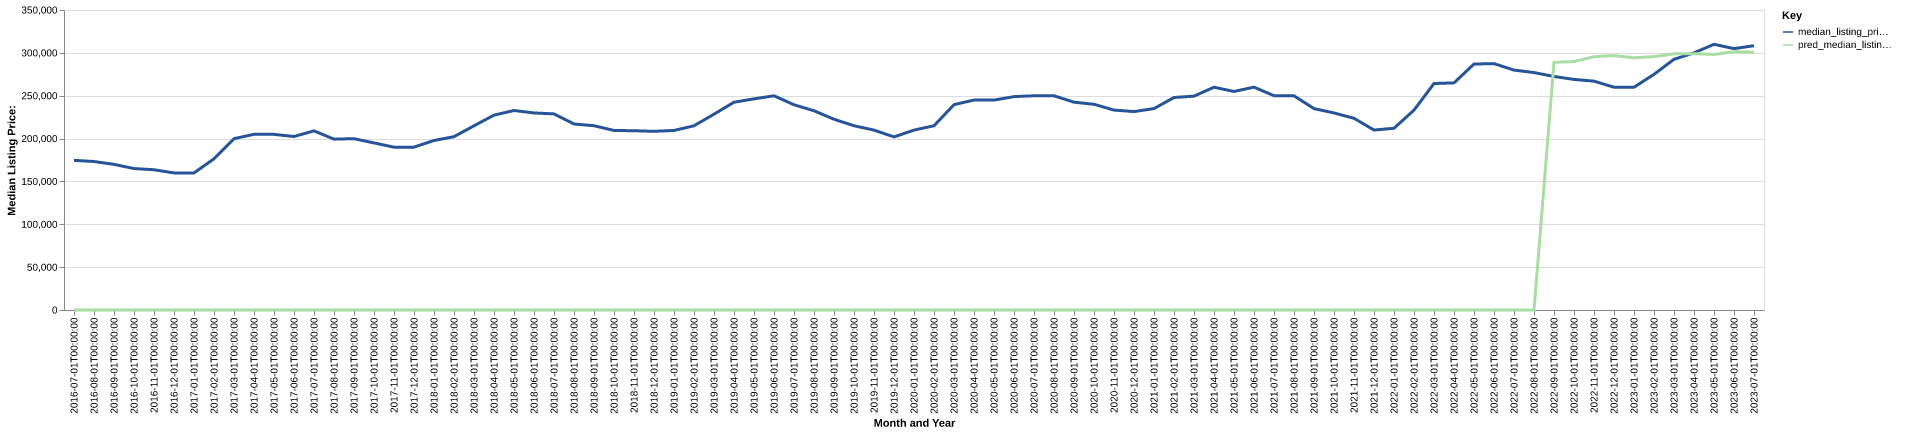

Source data for this figure (header and first rows):
date, time_idx, median_listing_price, thirty_year_interest_rate_five, month, county_name, active_listing_count, median_days_on_market, pred_median_listing_price, month_year
2016-07-01, 0, 174608, 3.72, 7, macomb, mi, 2938, 38.0, 0, Jul-2016
2016-08-01, 1, 173225, 3.73, 8, macomb, mi, 2963, 39.0, 0, Aug-2016
2016-09-01, 2, 169900, 3.66, 9, macomb, mi, 2935, 40.0, 0, Sep-2016
2016-10-01, 3, 165000, 3.64, 10, macomb, mi, 2798, 42.0, 0, Oct-2016
2016-11-01, 4, 163650, 3.66, 11, macomb, mi, 2694, 44.0, 0, Nov-2016
2016-12-01, 5, 159900, 3.48, 12, macomb, mi, 2377, 55.0, 0, Dec-2016
2017-01-01, 6, 159924, 3.45, 1, macomb, mi, 2115, 58.0, 0, Jan-2017
2017-02-01, 7, 176400, 3.5, 2, macomb, mi, 2000, 44.0, 0, Feb-2017
2017-03-01, 8, 199900, 3.52, 3, macomb, mi, 1840, 40.0, 0, Mar-2017
2017-04-01, 9, 204950, 4.03, 4, macomb, mi, 1769, 37.0, 0, Apr-2017
2017-05-01, 10, 204900, 4.32, 5, macomb, mi, 1870, 30.0, 0, May-2017
2017-06-01, 11, 202400, 4.2, 6, macomb, mi, 2055, 29.0, 0, Jun-2017
2017-07-01, 12, 209000, 4.19, 7, macomb, mi, 2239, 29.0, 0, Jul-2017
2017-08-01, 13, 199320, 4.3, 8, macomb, mi, 2563, 31.0, 0, Aug-2017
2017-09-01, 14, 199900, 4.1, 9, macomb, mi, 2645, 36.0, 0, Sep-2017
2017-10-01, 15, 194900, 4.05, 10, macomb, mi, 2689, 37.0, 0, Oct-2017
2017-11-01, 16, 189950, 3.94, 11, macomb, mi, 2458, 44.0, 0, Nov-2017
2017-12-01, 17, 190000, 4.03, 12, macomb, mi, 2058, 53.0, 0, Dec-2017
2018-01-01, 18, 197750, 3.93, 1, macomb, mi, 1789, 61.0, 0, Jan-2018
2018-02-01, 19, 202199, 3.83, 2, macomb, mi, 1638, 52.0, 0, Feb-2018
2018-03-01, 20, 214900, 3.94, 3, macomb, mi, 1624, 39.0, 0, Mar-2018
2018-04-01, 21, 227350, 3.95, 4, macomb, mi, 1652, 32.0, 0, Apr-2018
2018-05-01, 22, 232748, 3.99, 5, macomb, mi, 1766, 30.0, 0, May-2018
2018-06-01, 23, 229900, 4.15, 6, macomb, mi, 1960, 29.0, 0, Jun-2018
2018-07-01, 24, 228800, 4.4, 7, macomb, mi, 2284, 29.0, 0, Jul-2018
2018-08-01, 25, 217000, 4.46, 8, macomb, mi, 2647, 26.0, 0, Aug-2018
2018-09-01, 26, 215000, 4.58, 9, macomb, mi, 2816, 35.0, 0, Sep-2018
2018-10-01, 27, 209450, 4.66, 10, macomb, mi, 2799, 37.0, 0, Oct-2018
2018-11-01, 28, 209150, 4.62, 11, macomb, mi, 2676, 43.0, 0, Nov-2018
2018-12-01, 29, 208450, 4.54, 12, macomb, mi, 2451, 51.0, 0, Dec-2018
2019-01-01, 30, 209450, 4.6, 1, macomb, mi, 2274, 56.0, 0, Jan-2019
2019-02-01, 31, 214900, 4.72, 2, macomb, mi, 2091, 53.0, 0, Feb-2019
2019-03-01, 32, 228471, 4.9, 3, macomb, mi, 2040, 43.0, 0, Mar-2019
2019-04-01, 33, 242400, 4.94, 4, macomb, mi, 2066, 35.0, 0, Apr-2019
2019-05-01, 34, 246350, 4.75, 5, macomb, mi, 2239, 34.0, 0, May-2019
2019-06-01, 35, 249900, 4.51, 6, macomb, mi, 2467, 35.0, 0, Jun-2019
2019-07-01, 36, 239450, 4.41, 7, macomb, mi, 2696, 34.0, 0, Jul-2019
2019-08-01, 37, 232427, 4.41, 8, macomb, mi, 2857, 38.0, 0, Aug-2019
2019-09-01, 38, 222568, 4.2, 9, macomb, mi, 2982, 40.0, 0, Sep-2019
2019-10-01, 39, 214950, 4.14, 10, macomb, mi, 3047, 42.0, 0, Oct-2019
2019-11-01, 40, 209900, 3.84, 11, macomb, mi, 2845, 47.0, 0, Nov-2019
2019-12-01, 41, 201950, 3.81, 12, macomb, mi, 2456, 58.0, 0, Dec-2019
2020-01-01, 42, 209900, 3.75, 1, macomb, mi, 2206, 64.0, 0, Jan-2020
2020-02-01, 43, 214950, 3.73, 2, macomb, mi, 2002, 57.0, 0, Feb-2020
2020-03-01, 44, 239575, 3.78, 3, macomb, mi, 1839, 44.0, 0, Mar-2020
2020-04-01, 45, 244950, 3.75, 4, macomb, mi, 1804, 53.0, 0, Apr-2020
2020-05-01, 46, 244900, 3.74, 5, macomb, mi, 1872, 64.0, 0, May-2020
2020-06-01, 47, 248923, 3.72, 6, macomb, mi, 1791, 34.0, 0, Jun-2020
2020-07-01, 48, 249950, 3.49, 7, macomb, mi, 1675, 33.0, 0, Jul-2020
2020-08-01, 49, 249900, 3.65, 8, macomb, mi, 1597, 31.0, 0, Aug-2020
2020-09-01, 50, 242450, 3.33, 9, macomb, mi, 1540, 36.0, 0, Sep-2020
2020-10-01, 51, 240000, 3.28, 10, macomb, mi, 1507, 33.0, 0, Oct-2020
2020-11-01, 52, 233225, 3.21, 11, macomb, mi, 1387, 36.0, 0, Nov-2020
2020-12-01, 53, 231495, 3.07, 12, macomb, mi, 1171, 45.0, 0, Dec-2020
2021-01-01, 54, 235000, 2.99, 1, macomb, mi, 973.0, 47.0, 0, Jan-2021
2021-02-01, 55, 247900, 2.93, 2, macomb, mi, 771.0, 36.0, 0, Feb-2021
2021-03-01, 56, 249500, 2.88, 3, macomb, mi, 697.0, 25.0, 0, Mar-2021
2021-04-01, 57, 259900, 2.84, 4, macomb, mi, 723.0, 19.0, 0, Apr-2021
2021-05-01, 58, 254950, 2.71, 5, macomb, mi, 892.0, 16.0, 0, May-2021
2021-06-01, 59, 260000, 2.79, 6, macomb, mi, 1123, 16.0, 0, Jun-2021
... 25 more rows
